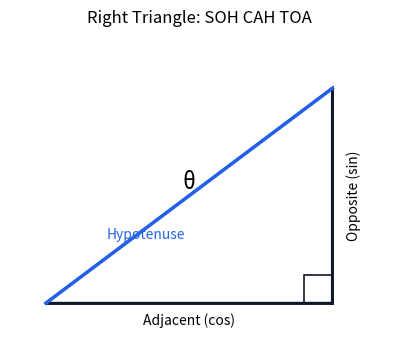
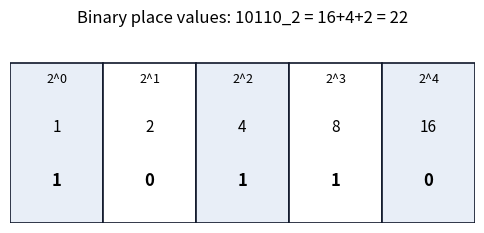
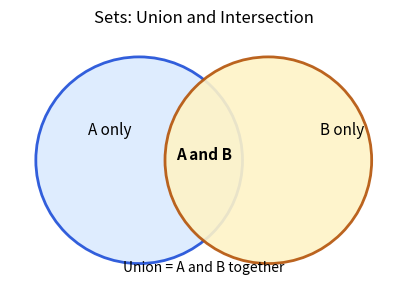
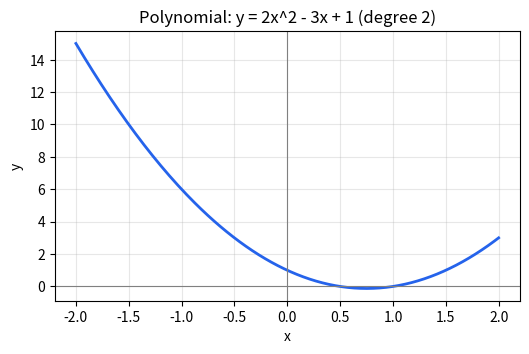
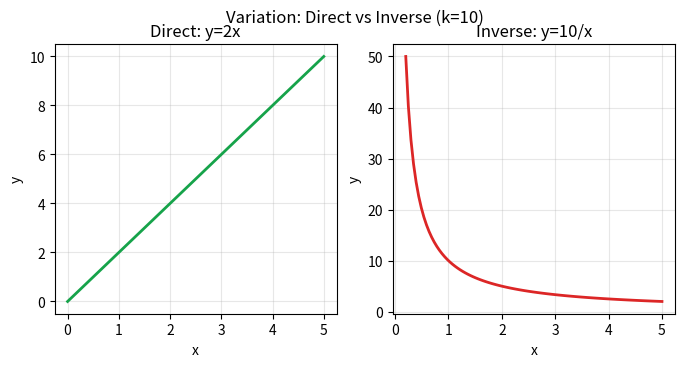
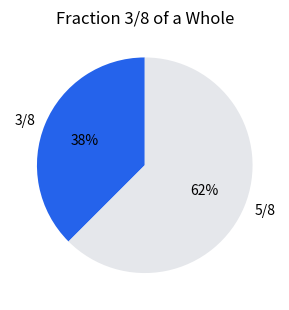

Source code (Python) for these figures, in order:
#!/usr/bin/env python3
"""Generate original concept figures (matplotlib, computed geometry).

Output goes to data/concepts/images/ (gitignored). Figures are original
work (no OpenStax asset copying) so they can ship commercially.
Re-run to regenerate any figure from its data, not by hand-editing the SVG.
"""
import pathlib

import matplotlib

matplotlib.use("Agg")
import matplotlib.patches as patches
import matplotlib.pyplot as plt
import numpy as np

OUT = pathlib.Path("data/concepts/images")
OUT.mkdir(parents=True, exist_ok=True)


def save(fig, name):
    fig.savefig(OUT / name, format="svg", bbox_inches="tight", pad_inches=0.2)
    plt.close(fig)
    print(name)


# 1. Trig: exact 3-4-5 right triangle.
fig, ax = plt.subplots(figsize=(5, 4))
A = np.array([0, 0])
B = np.array([4, 0])
C = np.array([4, 3])
ax.add_patch(plt.Polygon([A, B, C], closed=True, fill=False, edgecolor="#0f172a", linewidth=2))
ax.plot([0, 4], [0, 0], color="#0f172a", linewidth=2)
ax.plot([4, 4], [0, 3], color="#0f172a", linewidth=2)
ax.plot([0, 4], [0, 3], color="#2563eb", linewidth=2.5)
ax.add_patch(patches.Rectangle((3.6, 0), 0.4, 0.4, fill=False, edgecolor="#0f172a", linewidth=1.2))
ax.set_xlim(-0.5, 4.8)
ax.set_ylim(-0.5, 3.8)
ax.set_aspect("equal")
ax.axis("off")
ax.text(2, -0.3, "Adjacent (cos)", ha="center", fontsize=10)
ax.text(4.2, 1.5, "Opposite (sin)", va="center", rotation=90, fontsize=10)
ax.text(1.4, 0.9, "Hypotenuse", ha="center", fontsize=10, color="#2563eb")
ax.text(2, 1.6, "θ", fontsize=16, ha="center")
ax.set_title("Right Triangle: SOH CAH TOA")
save(fig, "fig_trig_right_triangle.svg")

# 2. Number bases: binary place value.
fig, ax = plt.subplots(figsize=(6, 2.5))
ax.axis("off")
for i, (h, v, dgt) in enumerate(zip(["2^0", "2^1", "2^2", "2^3", "2^4"], ["1", "2", "4", "8", "16"], ["1", "0", "1", "1", "0"])):
    ax.add_patch(patches.Rectangle((i, 0), 1, 1.5, fill=True, facecolor="#e8eef7" if i % 2 == 0 else "white", edgecolor="#0f172a", linewidth=1.2))
    ax.text(i + 0.5, 1.35, h, ha="center", va="center", fontsize=9)
    ax.text(i + 0.5, 0.9, v, ha="center", va="center", fontsize=11)
    ax.text(i + 0.5, 0.4, dgt, ha="center", va="center", fontsize=12, weight="bold")
ax.set_xlim(0, 5)
ax.set_ylim(0, 1.8)
ax.set_title("Binary place values: 10110_2 = 16+4+2 = 22")
save(fig, "fig_math_number_bases_place_value.svg")

# 3. Sets Venn.
fig, ax = plt.subplots(figsize=(5, 4))
ax.axis("off")
ax.add_patch(patches.Circle((0, 1), 1.2, fill=True, facecolor="#dbeafe", edgecolor="#1d4ed8", linewidth=2, alpha=0.9))
ax.add_patch(patches.Circle((1.5, 1), 1.2, fill=True, facecolor="#fef3c7", edgecolor="#b45309", linewidth=2, alpha=0.9))
ax.text(-0.6, 1.3, "A only", fontsize=11)
ax.text(2.1, 1.3, "B only", fontsize=11)
ax.text(0.75, 1, "A and B", ha="center", fontsize=11, weight="bold")
ax.text(0.75, -0.3, "Union = A and B together", ha="center", fontsize=10)
ax.set_xlim(-1.5, 3)
ax.set_ylim(-0.6, 2.5)
ax.set_aspect("equal")
ax.set_title("Sets: Union and Intersection")
save(fig, "fig_math_sets_venn.svg")

# 4. Polynomial graph.
fig, ax = plt.subplots(figsize=(6, 3.5))
x = np.linspace(-2, 2, 200)
ax.plot(x, 2 * x**2 - 3 * x + 1, color="#2563eb", linewidth=2)
ax.axhline(0, color="grey", linewidth=0.8)
ax.axvline(0, color="grey", linewidth=0.8)
ax.set_xlabel("x")
ax.set_ylabel("y")
ax.grid(True, alpha=0.3)
ax.set_title("Polynomial: y = 2x^2 - 3x + 1 (degree 2)")
save(fig, "fig_math_polynomials_graph.svg")

# 5. Variation.
fig, axes = plt.subplots(1, 2, figsize=(8, 3.5))
x = np.linspace(0, 5, 100)
axes[0].plot(x, 2 * x, color="#16a34a", linewidth=2)
axes[0].set_title("Direct: y=2x")
axes[0].grid(True, alpha=0.3)
axes[0].set_xlabel("x")
axes[0].set_ylabel("y")
x2 = np.linspace(0.2, 5, 100)
axes[1].plot(x2, 10 / x2, color="#dc2626", linewidth=2)
axes[1].set_title("Inverse: y=10/x")
axes[1].grid(True, alpha=0.3)
axes[1].set_xlabel("x")
axes[1].set_ylabel("y")
fig.suptitle("Variation: Direct vs Inverse (k=10)")
save(fig, "fig_math_variation_graphs.svg")

# 6. Fractions pie.
fig, ax = plt.subplots(figsize=(3.5, 3.5))
ax.pie([3, 5], labels=["3/8", "5/8"], autopct="%1.0f%%", colors=["#2563eb", "#e5e7eb"], startangle=90, textprops={"fontsize": 10})
ax.set_title("Fraction 3/8 of a Whole")
save(fig, "fig_math_fractions_pie.svg")

print("done")
